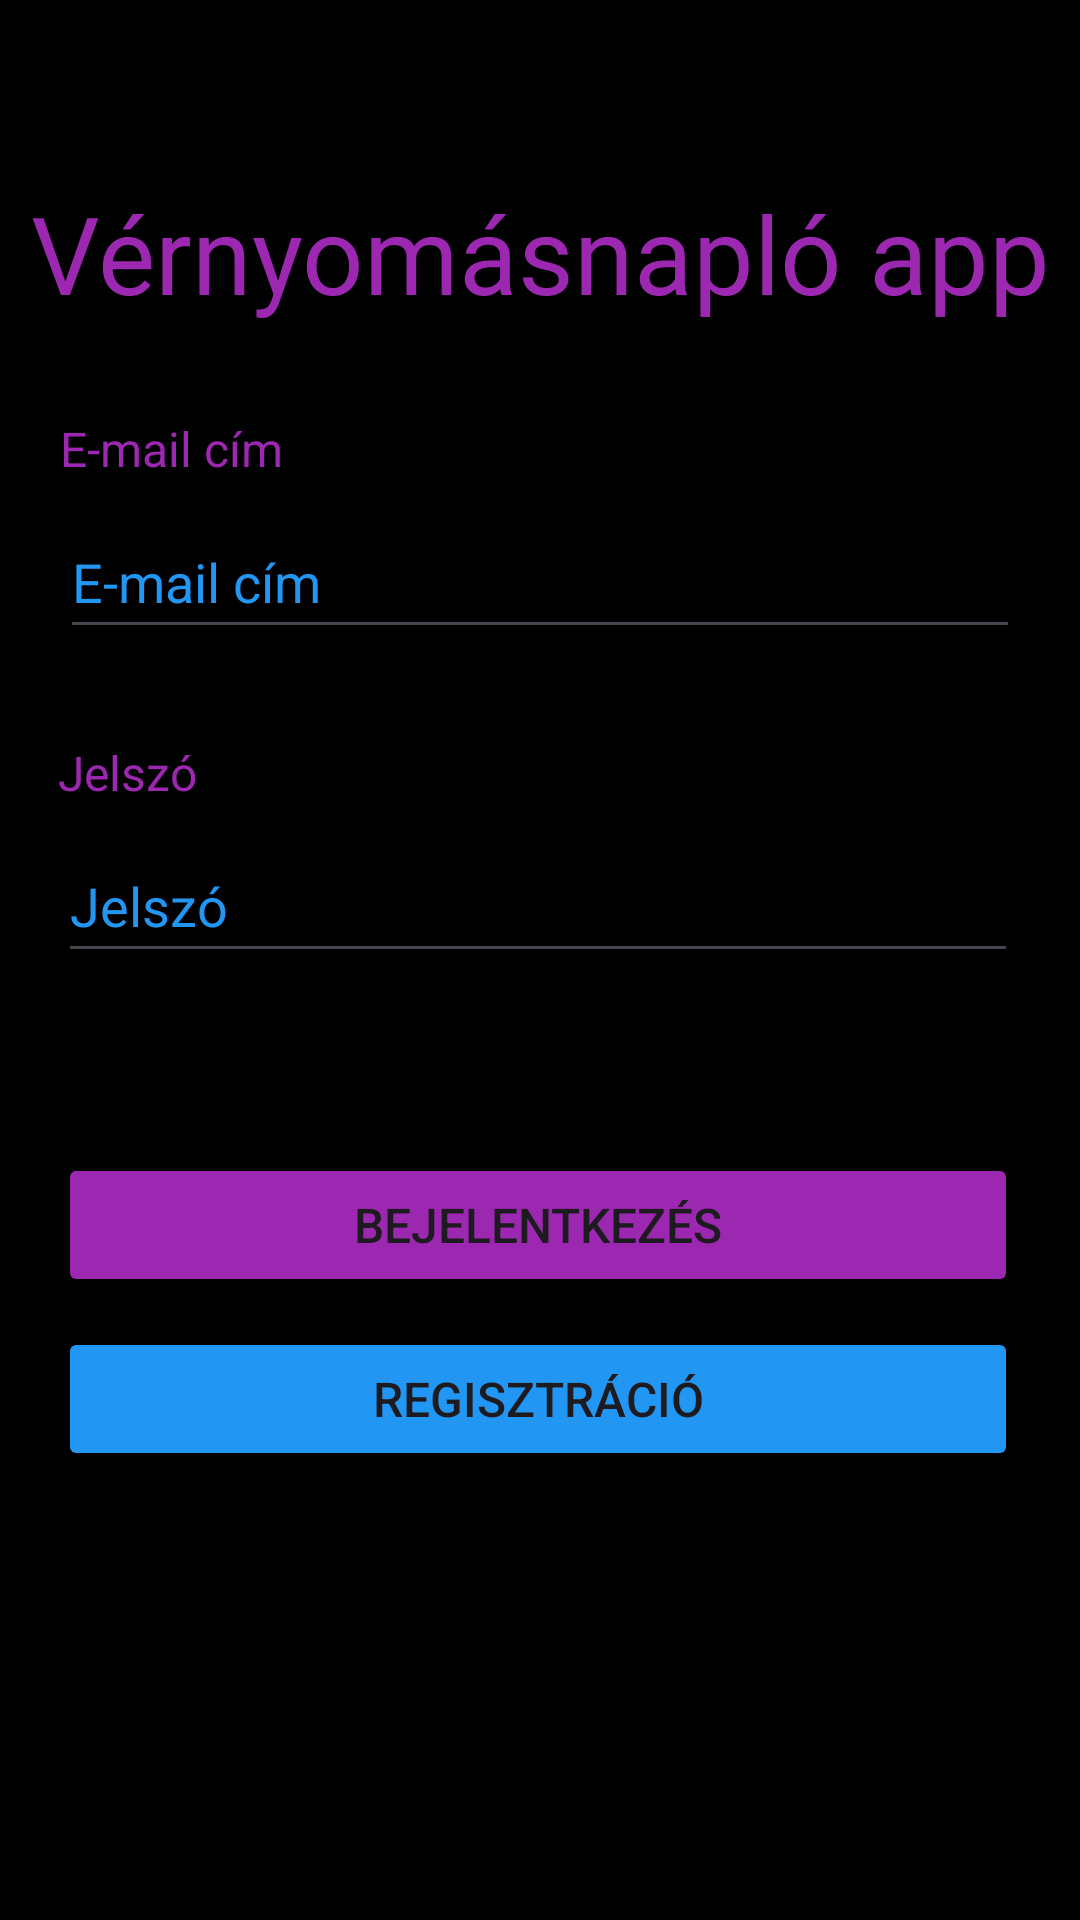

The Android layout XML behind this screen, and the referenced resources:
<!-- AndroidManifest.xml: application theme Theme.Mobilalkfejl_vernyomasapp -->
<!-- res/layout/activity_main.xml -->
<?xml version="1.0" encoding="utf-8"?>
<androidx.constraintlayout.widget.ConstraintLayout xmlns:android="http://schemas.android.com/apk/res/android"
    xmlns:app="http://schemas.android.com/apk/res-auto"
    xmlns:tools="http://schemas.android.com/tools"
    android:layout_width="match_parent"
    android:layout_height="match_parent"
    android:background="#000000"
    tools:context=".MainActivity">

    <TextView
        android:id="@+id/textView"
        android:layout_width="wrap_content"
        android:layout_height="wrap_content"
        android:layout_marginTop="@dimen/spacing_between_controls"
        android:text="@string/app_canonical_name"
        android:textAlignment="center"
        android:textColor="@color/App_main"
        android:textSize="@dimen/title_label_fontsize"
        app:layout_constraintEnd_toEndOf="parent"
        app:layout_constraintStart_toStartOf="parent"
        app:layout_constraintTop_toTopOf="parent" />

    <EditText
        android:id="@+id/email_input"
        android:layout_width="wrap_content"
        android:layout_height="wrap_content"
        android:layout_marginTop="@dimen/spacing_between_controls"
        android:width="@dimen/input_width"
        android:ems="10"
        android:hint="@string/email_address"
        android:inputType="textEmailAddress"
        android:minHeight="48dp"
        android:textColor="@color/App_secondary"
        android:textColorHint="@color/App_secondary"
        app:layout_constraintEnd_toEndOf="parent"
        app:layout_constraintStart_toStartOf="parent"
        app:layout_constraintTop_toBottomOf="@+id/textView" />

    <EditText
        android:id="@+id/password_input"
        android:layout_width="wrap_content"
        android:layout_height="wrap_content"
        android:layout_marginTop="@dimen/spacing_between_controls"
        android:width="@dimen/input_width"
        android:ems="10"
        android:hint="@string/password"
        android:inputType="textPassword"
        android:minHeight="48dp"
        android:textColorHint="@color/App_secondary"
        app:layout_constraintEnd_toEndOf="parent"
        app:layout_constraintHorizontal_bias="0.483"
        app:layout_constraintStart_toStartOf="parent"
        app:layout_constraintTop_toBottomOf="@+id/email_input" />

    <TextView
        android:id="@+id/email_label"
        android:layout_width="0dp"
        android:layout_height="wrap_content"
        android:layout_marginBottom="@dimen/spacing_between_label_control"
        android:text="@string/email_address"
        android:textColor="@color/App_main"
        android:textSize="@dimen/label_fontsize"
        app:layout_constraintBottom_toTopOf="@+id/email_input"
        app:layout_constraintEnd_toEndOf="@+id/email_input"
        app:layout_constraintStart_toStartOf="@+id/email_input" />

    <TextView
        android:id="@+id/password_label"
        android:layout_width="0dp"
        android:layout_height="wrap_content"
        android:layout_marginBottom="@dimen/spacing_between_label_control"
        android:text="@string/password"
        android:textColor="@color/App_main"
        android:textSize="@dimen/label_fontsize"
        app:layout_constraintBottom_toTopOf="@+id/password_input"
        app:layout_constraintEnd_toEndOf="@+id/password_input"
        app:layout_constraintStart_toStartOf="@+id/password_input" />

    <Button
        android:id="@+id/login_button"
        android:layout_width="0dp"
        android:layout_height="wrap_content"
        android:layout_marginTop="@dimen/spacing_between_controls"
        android:backgroundTint="@color/App_main"
        android:onClick="appLogin"
        android:text="@string/login_button_text"
        android:textSize="@dimen/label_fontsize"
        app:layout_constraintEnd_toEndOf="@+id/password_input"
        app:layout_constraintStart_toStartOf="@+id/password_input"
        app:layout_constraintTop_toBottomOf="@+id/password_input" />

    <Button
        android:id="@+id/register_button"
        android:layout_width="0dp"
        android:layout_height="wrap_content"
        android:layout_marginTop="@dimen/spacing_between_button_button"
        android:backgroundTint="@color/App_secondary"
        android:onClick="appRegister"
        android:text="@string/register_button_text"
        android:textSize="@dimen/label_fontsize"
        app:layout_constraintEnd_toEndOf="@+id/password_input"
        app:layout_constraintStart_toStartOf="@+id/password_input"
        app:layout_constraintTop_toBottomOf="@+id/login_button" />

</androidx.constraintlayout.widget.ConstraintLayout>
<!-- resources referenced by this layout -->
<resources>
  <color name="App_main">#9C27B0</color>
  <color name="App_secondary">#2196F3</color>
  <dimen name="input_width">320dp</dimen>
  <dimen name="label_fontsize">16sp</dimen>
  <dimen name="spacing_between_button_button">10dp</dimen>
  <dimen name="spacing_between_controls">60dp</dimen>
  <dimen name="spacing_between_label_control">8dp</dimen>
  <dimen name="title_label_fontsize">36sp</dimen>
  <string name="app_canonical_name">Vérnyomásnapló app</string>
  <string name="email_address">E-mail cím</string>
  <string name="login_button_text">Bejelentkezés</string>
  <string name="password">Jelszó</string>
  <string name="register_button_text">Regisztráció</string>
  <style name="Theme.Mobilalkfejl_vernyomasapp" parent="Base.Theme.Mobilalkfejl_vernyomasapp" />
  <style name="Base.Theme.Mobilalkfejl_vernyomasapp" parent="Theme.Material3.DayNight.NoActionBar">
          
          
      </style>
</resources>
